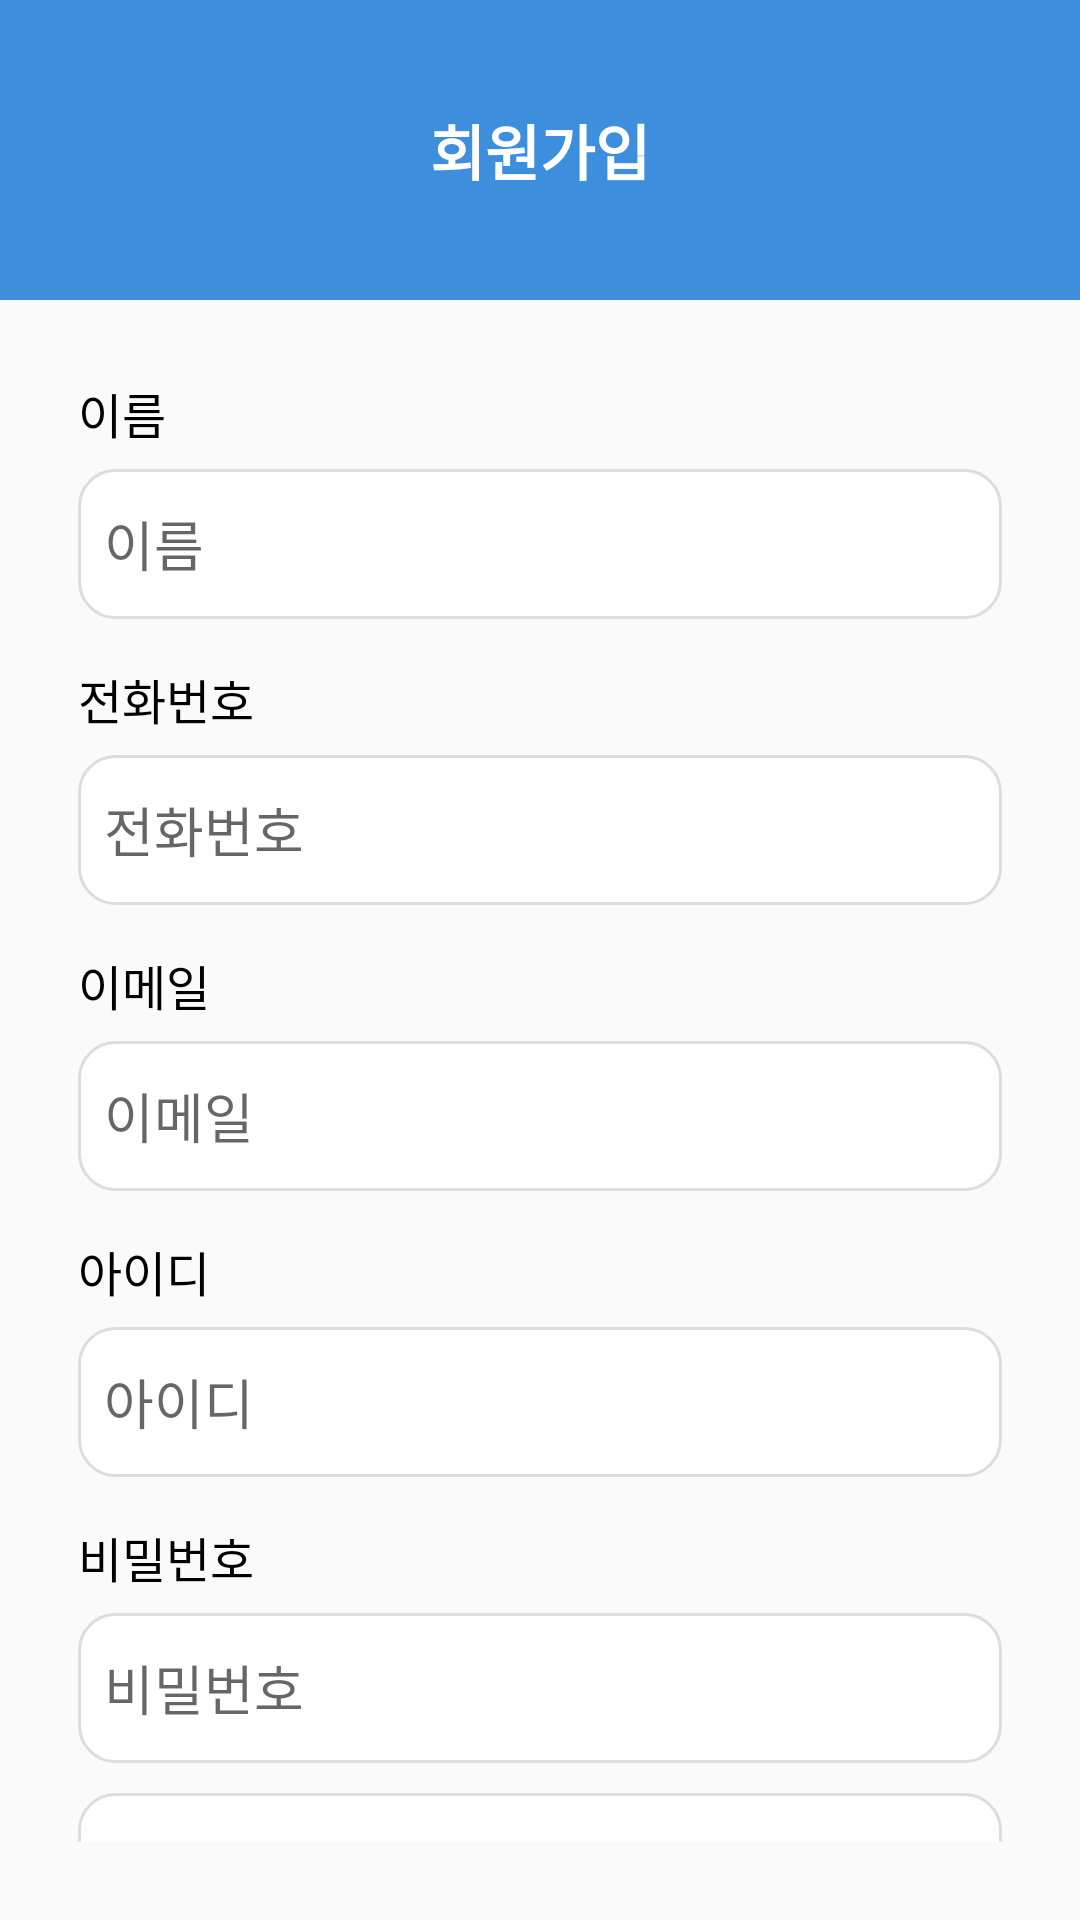

Reconstruct the res/layout file that produces this screen, plus the resources it refers to.
<!-- AndroidManifest.xml: application theme Theme.HaeChorom -->
<!-- res/layout/activity_join.xml -->
<?xml version="1.0" encoding="utf-8"?>
<layout>
    <LinearLayout
        xmlns:android="http://schemas.android.com/apk/res/android"
        xmlns:app="http://schemas.android.com/apk/res-auto"
        xmlns:tools="http://schemas.android.com/tools"
        android:id="@+id/main"
        android:layout_width="match_parent"
        android:layout_height="match_parent"
        android:orientation="vertical"
        tools:context=".auth.JoinActivity">

        
        <LinearLayout
            android:id="@+id/topLayout"
            android:layout_width="match_parent"
            android:layout_height="100dp"
            android:background="@color/TuftsBlue"
            android:orientation="vertical"
            app:layout_constraintTop_toTopOf="parent"
            app:layout_constraintStart_toStartOf="parent"
            app:layout_constraintEnd_toEndOf="parent"
            android:gravity="center"> 

            <TextView
                android:layout_width="wrap_content"
                android:layout_height="wrap_content"
                android:gravity="center"
                android:text="회원가입"
                android:textSize="20sp"
                android:textColor="@color/white"
                android:textStyle="bold" />
        </LinearLayout>

        
        <LinearLayout
            android:layout_width="match_parent"
            android:layout_height="wrap_content"
            android:orientation="vertical"
            app:layout_constraintTop_toBottomOf="@id/topLayout"
            app:layout_constraintStart_toStartOf="parent"
            app:layout_constraintEnd_toEndOf="parent"
            android:layout_margin="10dp"
            android:layout_marginTop="20dp"
            android:padding="16dp">

            
            <TextView
                android:layout_width="wrap_content"
                android:layout_height="wrap_content"
                android:text="이름"
                android:textColor="@color/black"
                android:textSize="16sp"
                android:layout_marginBottom="7dp"/>

            <EditText
                android:id="@+id/nameArea"
                android:hint="  이름"
                android:inputType="text"
                android:layout_width="match_parent"
                android:layout_height="50dp"
                android:background="@drawable/rounded_edittext_background"/>

            
            <TextView
                android:layout_width="wrap_content"
                android:layout_height="wrap_content"
                android:text="전화번호"
                android:textColor="@color/black"
                android:textSize="16sp"
                android:layout_marginTop="15dp"
                android:layout_marginBottom="7dp"/>

            <EditText
                android:id="@+id/numArea"
                android:hint="  전화번호"
                android:inputType="phone"
                android:layout_width="match_parent"
                android:layout_height="50dp"
                android:background="@drawable/rounded_edittext_background"/>

            
            <TextView
                android:layout_width="wrap_content"
                android:layout_height="wrap_content"
                android:text="이메일"
                android:textColor="@color/black"
                android:textSize="16sp"
                android:layout_marginTop="15dp"
                android:layout_marginBottom="7dp"/>

            <EditText
                android:id="@+id/emailArea"
                android:hint="  이메일"
                android:inputType="text"
                android:layout_width="match_parent"
                android:layout_height="50dp"
                android:background="@drawable/rounded_edittext_background"/>

            
            <TextView
                android:layout_width="wrap_content"
                android:layout_height="wrap_content"
                android:text="아이디"
                android:textColor="@color/black"
                android:textSize="16sp"
                android:layout_marginTop="15dp"
                android:layout_marginBottom="7dp"/>

            <EditText
                android:id="@+id/idArea"
                android:hint="  아이디"
                android:inputType="text"
                android:layout_width="match_parent"
                android:layout_height="50dp"
                android:background="@drawable/rounded_edittext_background"/>

            
            <TextView
                android:layout_width="wrap_content"
                android:layout_height="wrap_content"
                android:text="비밀번호"
                android:textColor="@color/black"
                android:textSize="16sp"
                android:layout_marginTop="15dp"
                android:layout_marginBottom="7dp"/>

            <EditText
                android:id="@+id/passwordArea"
                android:hint="  비밀번호"
                android:inputType="text"
                android:layout_width="match_parent"
                android:layout_height="50dp"
                android:background="@drawable/rounded_edittext_background"/>

            
            <EditText
                android:id="@+id/passwordCheckArea"
                android:hint="  비밀번호 확인"
                android:inputType="text"
                android:layout_width="match_parent"
                android:layout_height="50dp"
                android:layout_marginTop="10dp"
                android:background="@drawable/rounded_edittext_background"/>

            <LinearLayout
                android:layout_width="match_parent"
                android:layout_height="0.5dp"
                android:layout_marginLeft="10dp"
                android:layout_marginRight="10dp"
                android:background="#999999" />

            <Spinner
                android:id="@+id/modeSpinner"
                android:layout_width="match_parent"
                android:layout_height="50dp"
                android:layout_marginTop="20dp"
                android:entries="@array/modes_array"
                app:layout_constraintEnd_toEndOf="parent"
                app:layout_constraintStart_toStartOf="parent" />

            <LinearLayout
                android:layout_width="match_parent"
                android:layout_height="0.5dp"
                android:layout_marginLeft="10dp"
                android:layout_marginRight="10dp"
                android:background="#999999" />

            <Button
                android:id="@+id/joinBtn"
                android:text="회원가입 하기"
                android:textColor="@color/white"
                android:textStyle="bold"
                android:layout_width="match_parent"
                android:layout_height="50dp"
                android:background="@drawable/background_radius_yellow"
                android:layout_marginTop="50dp" />

        </LinearLayout>

    </LinearLayout>
</layout>
<!-- resources referenced by this layout -->
<resources>
  <string-array name="modes_array">
          <item>조사 모드</item>
          <item>청소 모드</item>
          <item>관리자 모드</item>
          <item>운송 모드</item>
      </string-array>
  <color name="TuftsBlue">#3E8EDE</color>
  <color name="black">#FF000000</color>
  <color name="white">#FFFFFFFF</color>
  <!-- drawable background_radius_yellow (drawable) -->
  <?xml version="1.0" encoding="utf-8"?>
  <shape xmlns:android="http://schemas.android.com/apk/res/android"
      android:shape="rectangle" android:padding = "10dp">
      <solid android:color="@color/TuftsBlue">
  
      </solid>
      <corners
          android:bottomLeftRadius="30dp"
          android:bottomRightRadius="30dp"
          android:topLeftRadius="30dp"
          android:topRightRadius="30dp">
  
      </corners>
  
  </shape>
  <!-- drawable rounded_edittext_background (drawable) -->
  <shape xmlns:android="http://schemas.android.com/apk/res/android">
      <solid android:color="@android:color/white" />
  
      <corners android:radius="12dp" />
  
      <stroke
          android:width="1dp"
          android:color="#dddddd" />
  </shape>
  <style name="Theme.HaeChorom" parent="Base.Theme.HaeChorom" />
  <style name="Base.Theme.HaeChorom" parent="Theme.AppCompat.Light.NoActionBar">
          
          
      </style>
</resources>
